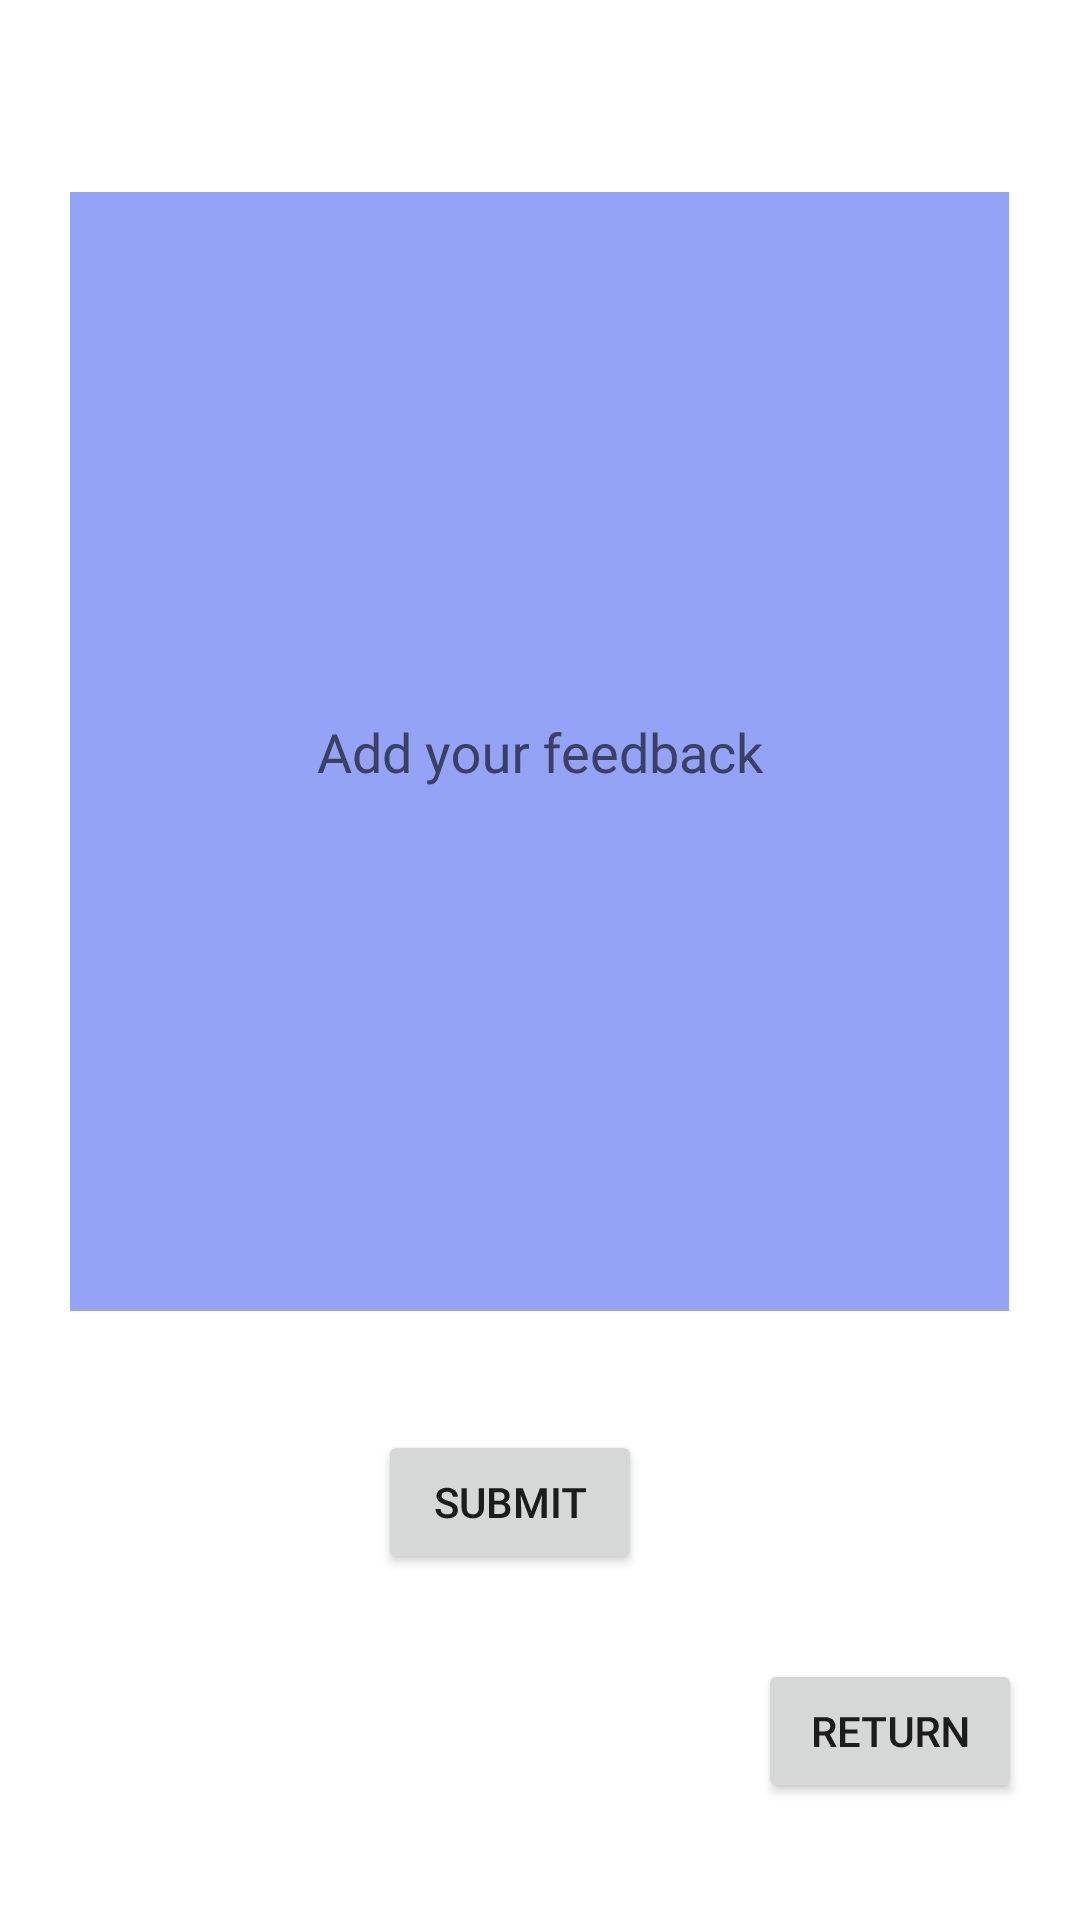

Here is an Android app screen rendered from its layout file. Give the layout XML and the strings, colors and styles it references.
<!-- AndroidManifest.xml: application theme Theme.EquipmentRentalService -->
<!-- res/layout/popupfeedback.xml -->
<?xml version="1.0" encoding="utf-8"?>
<androidx.constraintlayout.widget.ConstraintLayout xmlns:android="http://schemas.android.com/apk/res/android"
    xmlns:app="http://schemas.android.com/apk/res-auto"
    xmlns:tools="http://schemas.android.com/tools"
    android:id="@+id/popUpLayout"
    android:layout_width="350dp"
    android:layout_height="600dp"
    android:layout_gravity="center"
    android:layout_margin="10dp"
    android:rotationX="-360">

    <Button
        android:id="@+id/btnSubmitFeedbackPopUp"
        android:layout_width="wrap_content"
        android:layout_height="wrap_content"
        android:layout_marginTop="24dp"
        android:layout_marginBottom="100dp"
        android:text="Submit"
        app:layout_constraintBottom_toBottomOf="parent"
        app:layout_constraintEnd_toEndOf="parent"
        app:layout_constraintHorizontal_bias="0.463"
        app:layout_constraintStart_toStartOf="parent"
        app:layout_constraintTop_toBottomOf="@+id/editTextFeedbackPopUp" />

    <Button
        android:id="@+id/btnReturnFeedbackPopUp"
        android:layout_width="wrap_content"
        android:layout_height="wrap_content"
        android:layout_marginTop="101dp"
        android:layout_marginBottom="24dp"
        android:text="Return"
        app:layout_constraintBottom_toBottomOf="parent"
        app:layout_constraintEnd_toEndOf="parent"
        app:layout_constraintHorizontal_bias="0.929"
        app:layout_constraintStart_toStartOf="parent"
        app:layout_constraintTop_toBottomOf="@+id/editTextFeedbackPopUp" />

    <EditText
        android:id="@+id/editTextFeedbackPopUp"
        android:layout_width="313dp"
        android:layout_height="373dp"
        android:background="#94A3F6"
        android:ems="10"
        android:gravity="center"
        android:hint="Add your feedback"
        android:inputType="textPersonName"
        app:layout_constraintBottom_toBottomOf="parent"
        app:layout_constraintEnd_toEndOf="parent"
        app:layout_constraintHorizontal_bias="0.495"
        app:layout_constraintStart_toStartOf="parent"
        app:layout_constraintTop_toTopOf="parent"
        app:layout_constraintVertical_bias="0.24" />

</androidx.constraintlayout.widget.ConstraintLayout>
<!-- resources referenced by this layout -->
<resources>
  <style name="Theme.EquipmentRentalService" parent="Theme.MaterialComponents.DayNight.DarkActionBar">
          
          <item name="colorPrimary">@color/purple_500</item>
          <item name="colorPrimaryVariant">@color/purple_700</item>
          <item name="colorOnPrimary">@color/white</item>
          
          <item name="colorSecondary">@color/teal_200</item>
          <item name="colorSecondaryVariant">@color/teal_700</item>
          <item name="colorOnSecondary">@color/black</item>
          
          <item name="android:statusBarColor" tools:targetApi="l">?attr/colorPrimaryVariant</item>
          
      </style>
  <!-- not gathered from this repository: default colours our renderer supplied (Android Studio template values) -->
  <color name="purple_500">#FF6200EE</color>
  <color name="purple_700">#FF3700B3</color>
  <color name="teal_200">#FF03DAC5</color>
  <color name="teal_700">#FF018786</color>
  <color name="black">#FF000000</color>
  <color name="white">#FFFFFFFF</color>
</resources>
